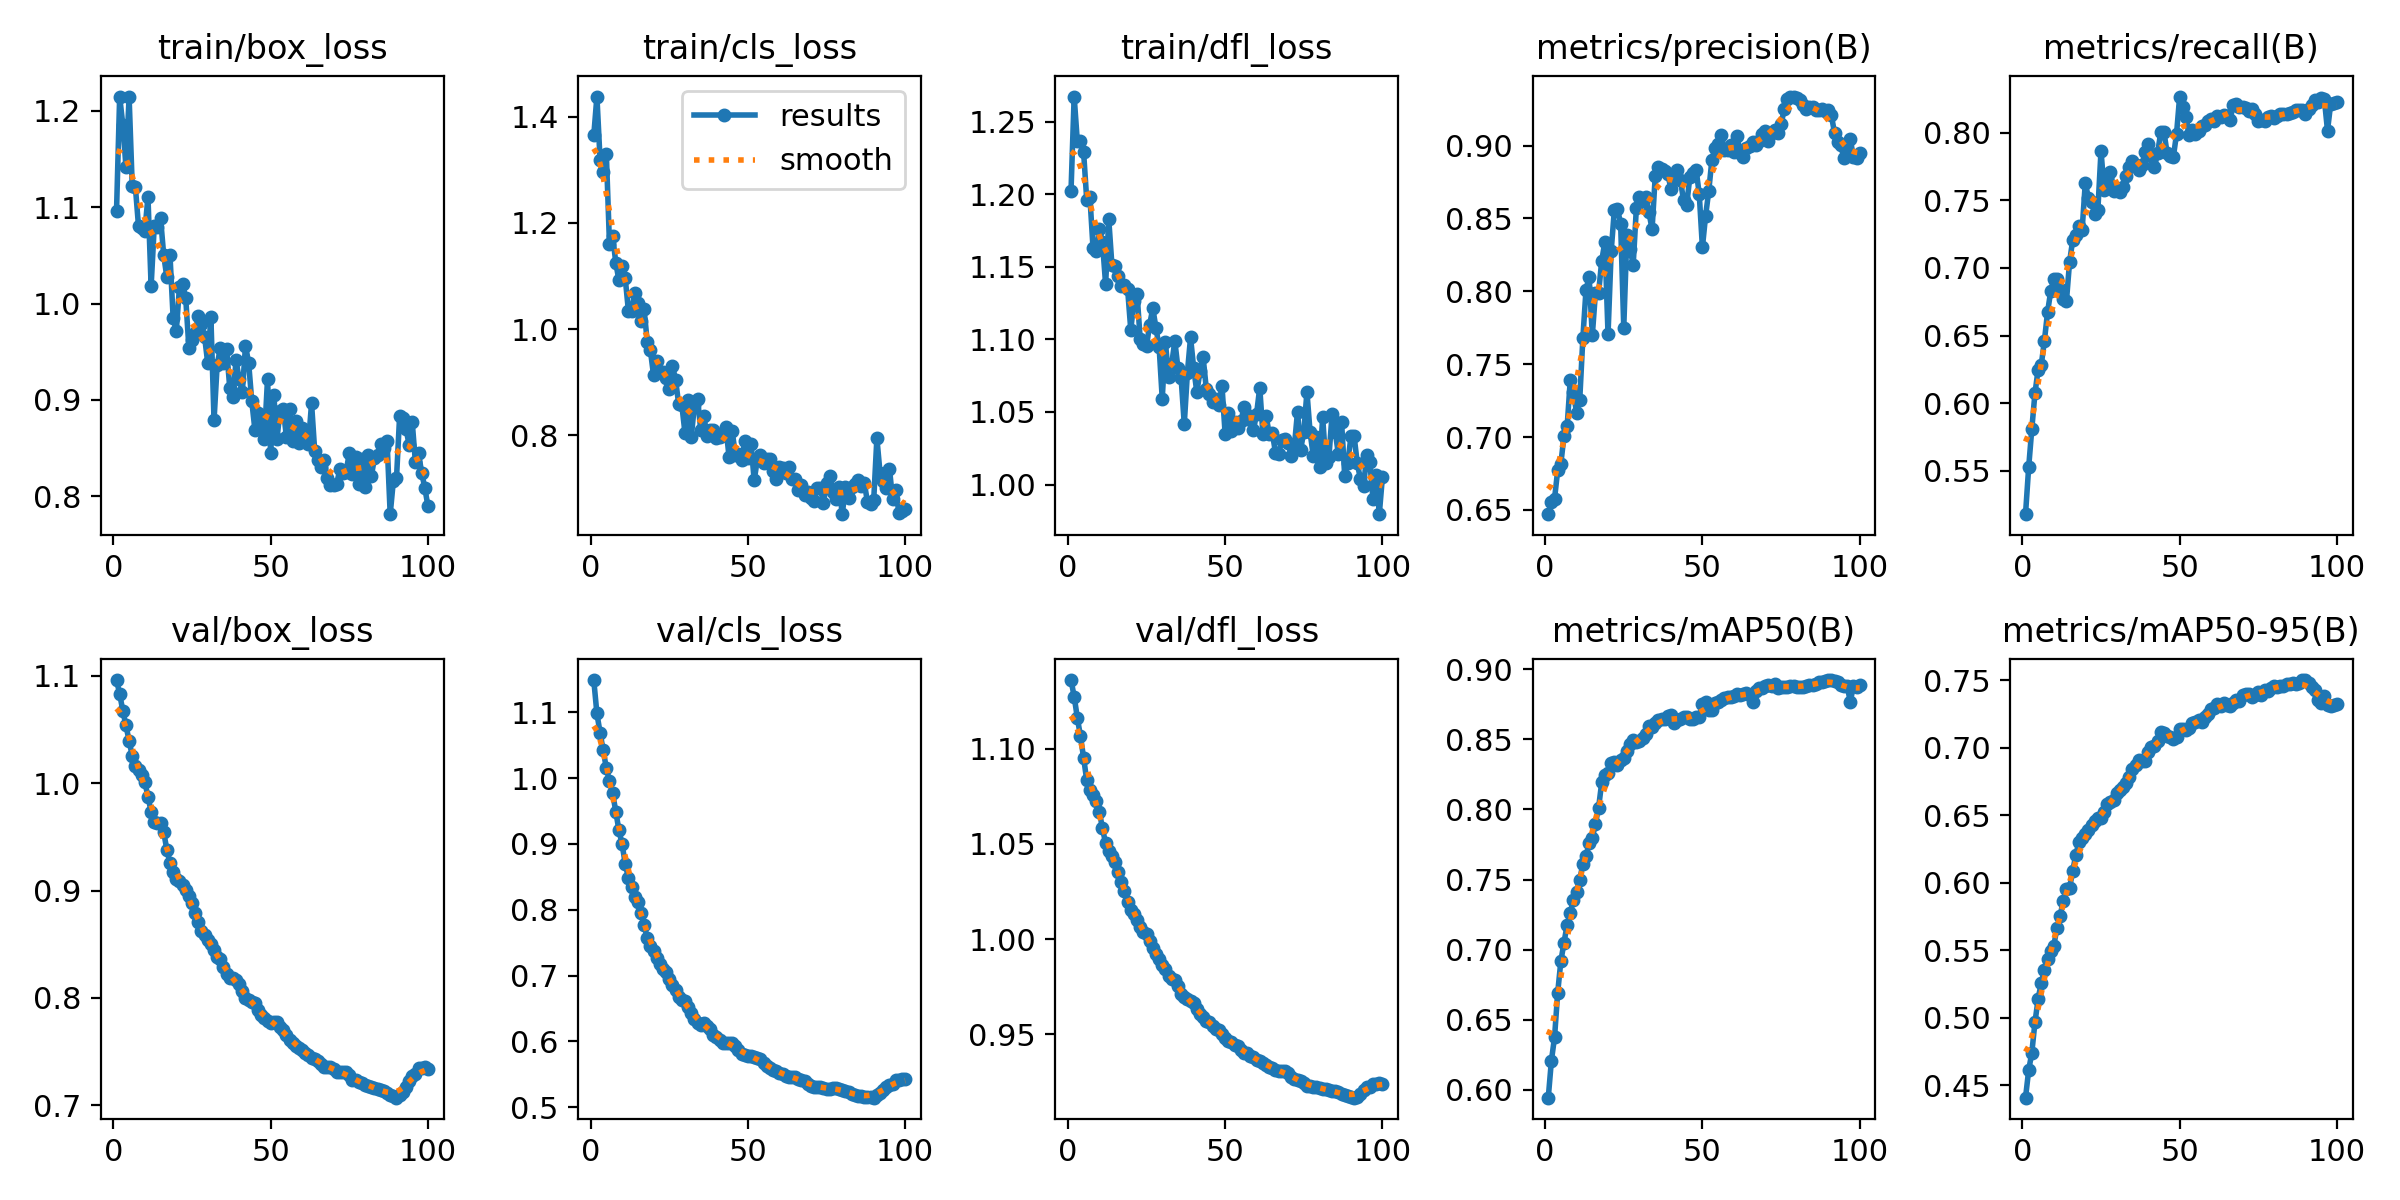

Values plotted in this chart, from the file beside it:
epoch, train/box_loss, train/cls_loss, train/dfl_loss, metrics/precision(B), metrics/recall(B), metrics/mAP50(B), metrics/mAP50-95(B), val/box_loss, val/cls_loss, val/dfl_loss, lr/pg0, lr/pg1, lr/pg2
1, 1.096, 1.365, 1.202, 0.6471, 0.5179, 0.5945, 0.4409, 1.096, 1.149, 1.136, 8.33e-06, 8.33e-06, 8.33e-06
2, 1.215, 1.438, 1.267, 0.6555, 0.5524, 0.6209, 0.4611, 1.083, 1.098, 1.127, 1.7673e-05, 1.7673e-05, 1.7673e-05
3, 1.185, 1.319, 1.236, 0.6578, 0.581, 0.6377, 0.4742, 1.067, 1.069, 1.117, 2.6828e-05, 2.6828e-05, 2.6828e-05
4, 1.142, 1.295, 1.236, 0.6773, 0.6073, 0.6694, 0.4967, 1.054, 1.042, 1.107, 3.5794e-05, 3.5794e-05, 3.5794e-05
5, 1.214, 1.329, 1.229, 0.6817, 0.6247, 0.6918, 0.5139, 1.04, 1.015, 1.095, 4.4572e-05, 4.4572e-05, 4.4572e-05
6, 1.122, 1.16, 1.196, 0.7009, 0.6282, 0.7051, 0.526, 1.026, 0.9953, 1.083, 5.3161e-05, 5.3161e-05, 5.3161e-05
7, 1.121, 1.175, 1.198, 0.7073, 0.646, 0.7178, 0.5353, 1.016, 0.977, 1.079, 6.1562e-05, 6.1562e-05, 6.1562e-05
8, 1.08, 1.125, 1.163, 0.7394, 0.6672, 0.7263, 0.5433, 1.012, 0.9491, 1.075, 6.9775e-05, 6.9775e-05, 6.9775e-05
9, 1.079, 1.092, 1.161, 0.731, 0.6825, 0.7357, 0.5498, 1.008, 0.9207, 1.072, 7.7798e-05, 7.7798e-05, 7.7798e-05
10, 1.075, 1.119, 1.176, 0.7163, 0.6919, 0.7415, 0.5535, 1.001, 0.8997, 1.067, 8.5634e-05, 8.5634e-05, 8.5634e-05
11, 1.111, 1.096, 1.167, 0.7254, 0.6918, 0.75, 0.5667, 0.9875, 0.8697, 1.058, 9.3281e-05, 9.3281e-05, 9.3281e-05
12, 1.018, 1.035, 1.138, 0.768, 0.6845, 0.761, 0.5756, 0.9735, 0.8486, 1.05, 0.0001007, 0.0001007, 0.0001007
13, 1.081, 1.035, 1.183, 0.8012, 0.6772, 0.7667, 0.5867, 0.9644, 0.8341, 1.046, 0.0001049, 0.0001049, 0.0001049
14, 1.08, 1.068, 1.151, 0.8098, 0.6752, 0.7761, 0.5955, 0.9626, 0.82, 1.044, 0.0001049, 0.0001049, 0.0001049
15, 1.089, 1.05, 1.151, 0.7698, 0.7042, 0.7799, 0.596, 0.9626, 0.8111, 1.04, 0.0001037, 0.0001037, 0.0001037
16, 1.05, 1.016, 1.143, 0.7991, 0.7206, 0.7899, 0.6088, 0.9544, 0.7943, 1.036, 0.0001025, 0.0001025, 0.0001025
17, 1.027, 1.037, 1.137, 0.7991, 0.7242, 0.8014, 0.6209, 0.9382, 0.7771, 1.03, 0.0001013, 0.0001013, 0.0001013
18, 1.05, 0.9765, 1.137, 0.8211, 0.7307, 0.8194, 0.6301, 0.9254, 0.7572, 1.025, 0.0001001, 0.0001001, 0.0001001
19, 0.9853, 0.9604, 1.134, 0.8339, 0.7283, 0.8249, 0.6331, 0.9172, 0.7442, 1.02, 9.8972e-05, 9.8972e-05, 9.8972e-05
20, 0.9713, 0.9135, 1.107, 0.7705, 0.7628, 0.8263, 0.6361, 0.9111, 0.7376, 1.015, 9.7794e-05, 9.7794e-05, 9.7794e-05
21, 1.017, 0.9394, 1.127, 0.8276, 0.7517, 0.8328, 0.6394, 0.9089, 0.727, 1.013, 9.6616e-05, 9.6616e-05, 9.6616e-05
22, 1.021, 0.92, 1.131, 0.8556, 0.7485, 0.8337, 0.6428, 0.9057, 0.7168, 1.01, 9.5438e-05, 9.5438e-05, 9.5438e-05
23, 1.006, 0.9195, 1.1, 0.8565, 0.74, 0.8314, 0.6455, 0.901, 0.7097, 1.006, 9.426e-05, 9.426e-05, 9.426e-05
24, 0.9544, 0.9082, 1.097, 0.8465, 0.7428, 0.8356, 0.648, 0.8953, 0.7047, 1.004, 9.3082e-05, 9.3082e-05, 9.3082e-05
25, 0.9623, 0.8878, 1.095, 0.7752, 0.7866, 0.8368, 0.6481, 0.888, 0.6952, 1.002, 9.1904e-05, 9.1904e-05, 9.1904e-05
26, 0.9695, 0.9315, 1.11, 0.8389, 0.7572, 0.842, 0.6522, 0.8791, 0.686, 0.9988, 9.0726e-05, 9.0726e-05, 9.0726e-05
27, 0.9869, 0.9051, 1.121, 0.8291, 0.7654, 0.8469, 0.6581, 0.8704, 0.6778, 0.9955, 8.9547e-05, 8.9547e-05, 8.9547e-05
28, 0.9784, 0.8588, 1.108, 0.8183, 0.7711, 0.8496, 0.6598, 0.8623, 0.6669, 0.9919, 8.8369e-05, 8.8369e-05, 8.8369e-05
29, 0.9655, 0.8567, 1.095, 0.857, 0.7566, 0.8484, 0.6613, 0.8591, 0.6622, 0.9894, 8.7191e-05, 8.7191e-05, 8.7191e-05
30, 0.938, 0.8046, 1.059, 0.8649, 0.758, 0.8488, 0.6667, 0.8542, 0.6609, 0.9865, 8.6013e-05, 8.6013e-05, 8.6013e-05
31, 0.9858, 0.8666, 1.098, 0.8617, 0.7565, 0.8507, 0.669, 0.8502, 0.6516, 0.9842, 8.4835e-05, 8.4835e-05, 8.4835e-05
32, 0.8788, 0.7976, 1.074, 0.8645, 0.76, 0.8539, 0.6711, 0.8444, 0.6434, 0.9808, 8.3657e-05, 8.3657e-05, 8.3657e-05
33, 0.9365, 0.8568, 1.083, 0.8543, 0.768, 0.8595, 0.6736, 0.838, 0.6348, 0.979, 8.2479e-05, 8.2479e-05, 8.2479e-05
34, 0.9537, 0.8696, 1.099, 0.8426, 0.7745, 0.859, 0.6785, 0.836, 0.6287, 0.9785, 8.1301e-05, 8.1301e-05, 8.1301e-05
35, 0.9386, 0.8104, 1.08, 0.879, 0.7788, 0.8616, 0.6841, 0.8284, 0.6252, 0.9752, 8.0123e-05, 8.0123e-05, 8.0123e-05
36, 0.9525, 0.8362, 1.073, 0.8853, 0.776, 0.8638, 0.687, 0.8219, 0.6275, 0.9712, 7.8945e-05, 7.8945e-05, 7.8945e-05
37, 0.9125, 0.7994, 1.042, 0.8838, 0.7724, 0.8646, 0.6909, 0.8189, 0.6228, 0.9695, 7.7766e-05, 7.7766e-05, 7.7766e-05
38, 0.9033, 0.8109, 1.077, 0.8823, 0.776, 0.8644, 0.6901, 0.8188, 0.6188, 0.9686, 7.6588e-05, 7.6588e-05, 7.6588e-05
39, 0.941, 0.8095, 1.101, 0.8804, 0.7854, 0.8667, 0.6905, 0.8167, 0.6094, 0.9673, 7.541e-05, 7.541e-05, 7.541e-05
40, 0.9214, 0.7949, 1.08, 0.8703, 0.7914, 0.867, 0.6971, 0.813, 0.6072, 0.9663, 7.4232e-05, 7.4232e-05, 7.4232e-05
41, 0.9082, 0.7968, 1.064, 0.8774, 0.7828, 0.8616, 0.7004, 0.8068, 0.6022, 0.9633, 7.3054e-05, 7.3054e-05, 7.3054e-05
42, 0.9562, 0.8053, 1.078, 0.8832, 0.7746, 0.8635, 0.701, 0.8002, 0.5982, 0.9603, 7.1876e-05, 7.1876e-05, 7.1876e-05
43, 0.9386, 0.8166, 1.088, 0.8764, 0.785, 0.8642, 0.7051, 0.7981, 0.5978, 0.9588, 7.0698e-05, 7.0698e-05, 7.0698e-05
44, 0.8986, 0.76, 1.066, 0.8625, 0.8004, 0.8658, 0.7117, 0.7963, 0.5982, 0.9569, 6.952e-05, 6.952e-05, 6.952e-05
45, 0.8688, 0.8086, 1.062, 0.8595, 0.8006, 0.8658, 0.7113, 0.795, 0.5974, 0.9561, 6.8342e-05, 6.8342e-05, 6.8342e-05
46, 0.886, 0.7637, 1.057, 0.8782, 0.7852, 0.8646, 0.7085, 0.7888, 0.5934, 0.9542, 6.7164e-05, 6.7164e-05, 6.7164e-05
47, 0.8764, 0.7654, 1.059, 0.8809, 0.7824, 0.8643, 0.7079, 0.784, 0.5869, 0.9526, 6.5986e-05, 6.5986e-05, 6.5986e-05
48, 0.8594, 0.7539, 1.055, 0.8835, 0.7821, 0.8656, 0.7067, 0.7813, 0.5814, 0.9519, 6.4807e-05, 6.4807e-05, 6.4807e-05
49, 0.9212, 0.7899, 1.068, 0.8666, 0.7989, 0.866, 0.7079, 0.7782, 0.5795, 0.9498, 6.3629e-05, 6.3629e-05, 6.3629e-05
50, 0.8444, 0.7583, 1.035, 0.8302, 0.8267, 0.8754, 0.7136, 0.7771, 0.5781, 0.9478, 6.2451e-05, 6.2451e-05, 6.2451e-05
51, 0.9052, 0.7836, 1.05, 0.8516, 0.8191, 0.8765, 0.7139, 0.778, 0.5776, 0.9466, 6.1273e-05, 6.1273e-05, 6.1273e-05
52, 0.8595, 0.7155, 1.037, 0.8686, 0.8118, 0.8712, 0.7134, 0.7776, 0.5761, 0.9457, 6.0095e-05, 6.0095e-05, 6.0095e-05
53, 0.889, 0.7551, 1.043, 0.8899, 0.7983, 0.8709, 0.7146, 0.7726, 0.5744, 0.9444, 5.8917e-05, 5.8917e-05, 5.8917e-05
54, 0.8905, 0.7639, 1.039, 0.8982, 0.8019, 0.8758, 0.7183, 0.77, 0.5726, 0.9437, 5.7739e-05, 5.7739e-05, 5.7739e-05
55, 0.8619, 0.7473, 1.044, 0.9012, 0.7993, 0.8763, 0.7188, 0.7652, 0.5676, 0.9418, 5.6561e-05, 5.6561e-05, 5.6561e-05
56, 0.8906, 0.7565, 1.053, 0.9075, 0.801, 0.8778, 0.7202, 0.7605, 0.5633, 0.9402, 5.5383e-05, 5.5383e-05, 5.5383e-05
57, 0.8574, 0.7552, 1.045, 0.8971, 0.8053, 0.8795, 0.7194, 0.7585, 0.5595, 0.9399, 5.4204e-05, 5.4204e-05, 5.4204e-05
58, 0.8779, 0.734, 1.047, 0.8971, 0.806, 0.8799, 0.7224, 0.7553, 0.557, 0.9386, 5.3026e-05, 5.3026e-05, 5.3026e-05
59, 0.8552, 0.718, 1.038, 0.9001, 0.8084, 0.8801, 0.7249, 0.7534, 0.5545, 0.9378, 5.1848e-05, 5.1848e-05, 5.1848e-05
60, 0.8713, 0.74, 1.049, 0.8959, 0.81, 0.8811, 0.7287, 0.7511, 0.5524, 0.9366, 5.067e-05, 5.067e-05, 5.067e-05
... 40 more rows
